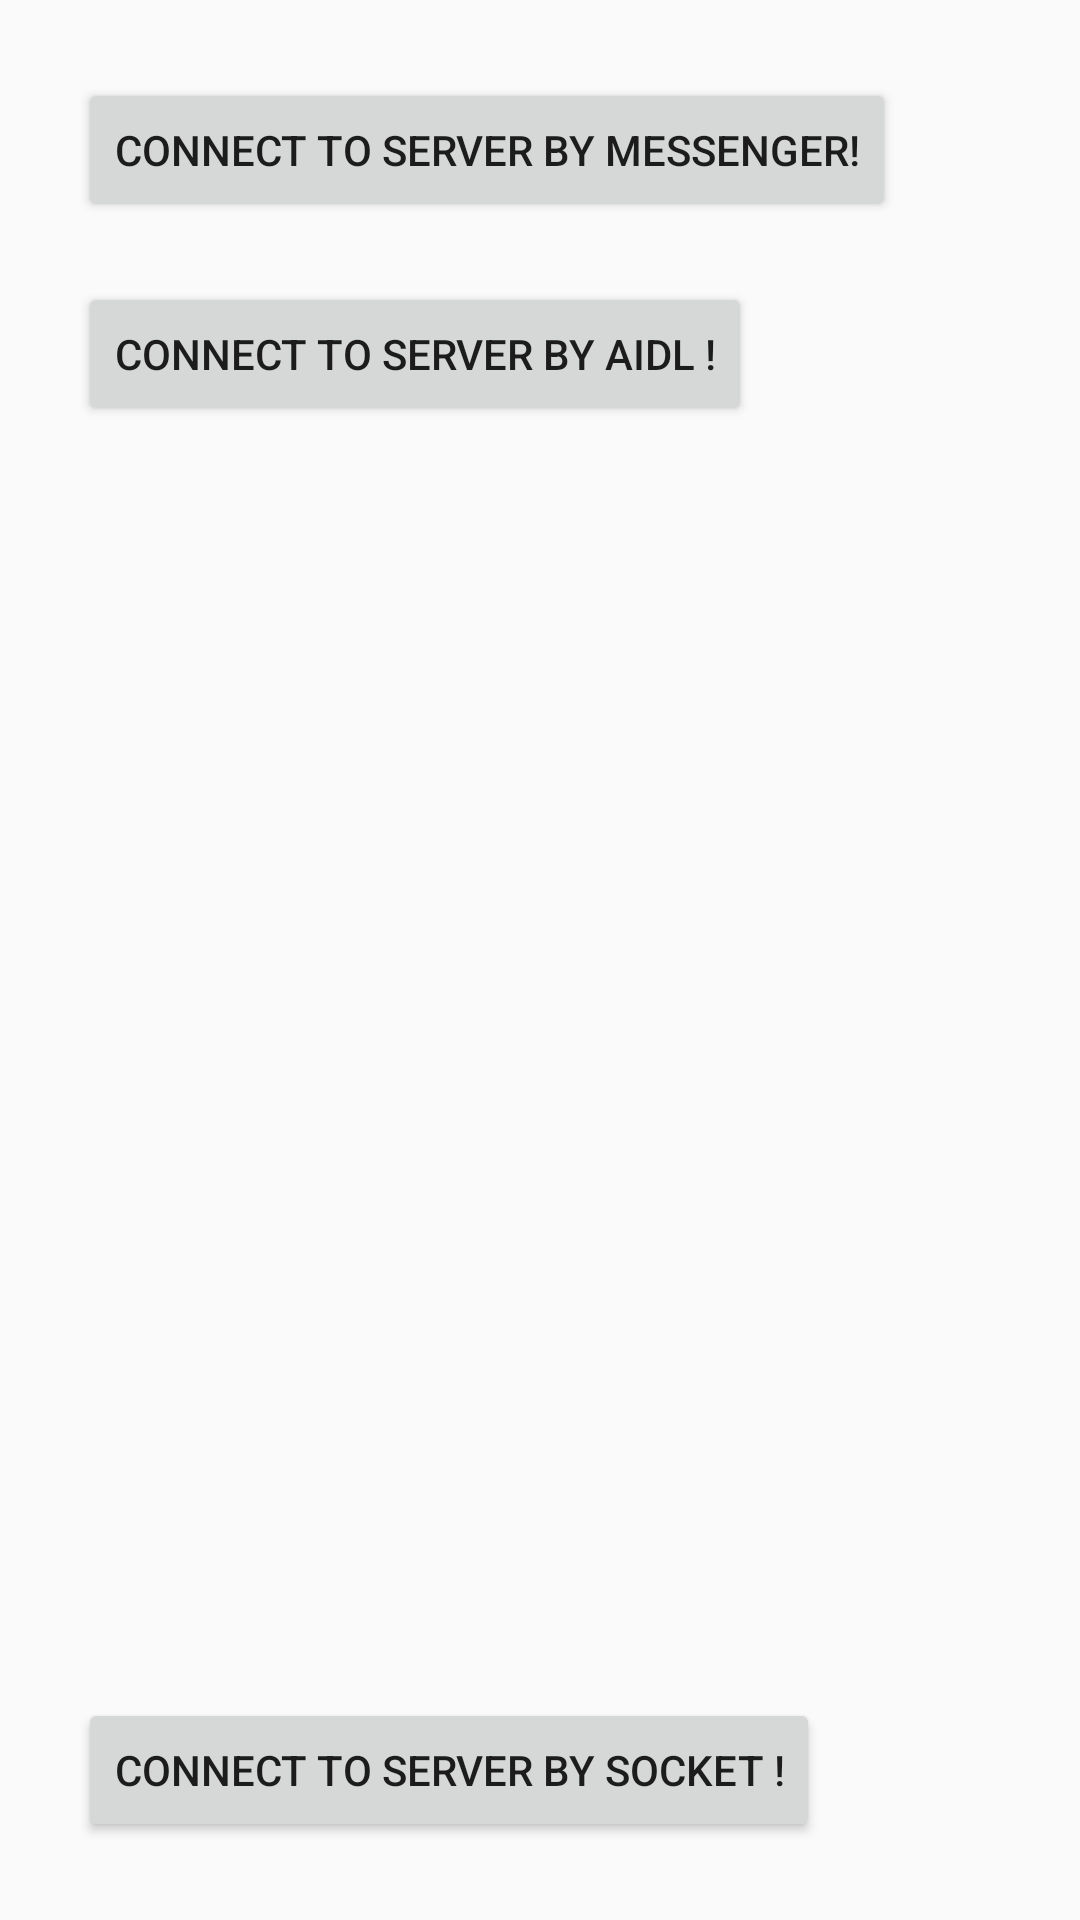

Layout XML and referenced resources for this Android screen:
<!-- AndroidManifest.xml: application theme AppTheme -->
<!-- res/layout/activity_main.xml -->
<?xml version="1.0" encoding="utf-8"?>
<LinearLayout xmlns:android="http://schemas.android.com/apk/res/android"
    xmlns:tools="http://schemas.android.com/tools"
    android:layout_width="match_parent"
    android:layout_height="match_parent"
    android:paddingBottom="@dimen/activity_vertical_margin"
    android:paddingLeft="@dimen/activity_horizontal_margin"
    android:paddingRight="@dimen/activity_horizontal_margin"
    android:paddingTop="@dimen/activity_vertical_margin"
    tools:context=".MainActivity"
    android:orientation="vertical">

    <Button
        android:id="@+id/btn_send_msg"
        android:layout_width="wrap_content"
        android:layout_height="wrap_content"
        android:text="connect to server by messenger!"
        android:layout_margin="10dp"/>

    <Button
        android:id="@+id/btn_send_aidl"
        android:layout_width="wrap_content"
        android:layout_height="wrap_content"
        android:text="connect to server by aidl !"
        android:layout_margin="10dp"/>

    <Space
        android:layout_width="match_parent"
        android:layout_height="0dp"
        android:layout_weight="1"/>
    <Button
        android:id="@+id/btn_send_socket"
        android:layout_width="wrap_content"
        android:layout_height="wrap_content"
        android:text="connect to server by socket !"
        android:layout_margin="10dp"/>

</LinearLayout>
<!-- resources referenced by this layout -->
<resources>
  <dimen name="activity_horizontal_margin">16dp</dimen>
  <dimen name="activity_vertical_margin">16dp</dimen>
  <style name="AppTheme" parent="Theme.AppCompat.Light.DarkActionBar">
          
          <item name="colorPrimary">@color/colorPrimary</item>
          <item name="colorPrimaryDark">@color/colorPrimaryDark</item>
          <item name="colorAccent">@color/colorAccent</item>
      </style>
  <color name="colorPrimary">#3F51B5</color>
  <color name="colorPrimaryDark">#303F9F</color>
  <color name="colorAccent">#FF4081</color>
</resources>
